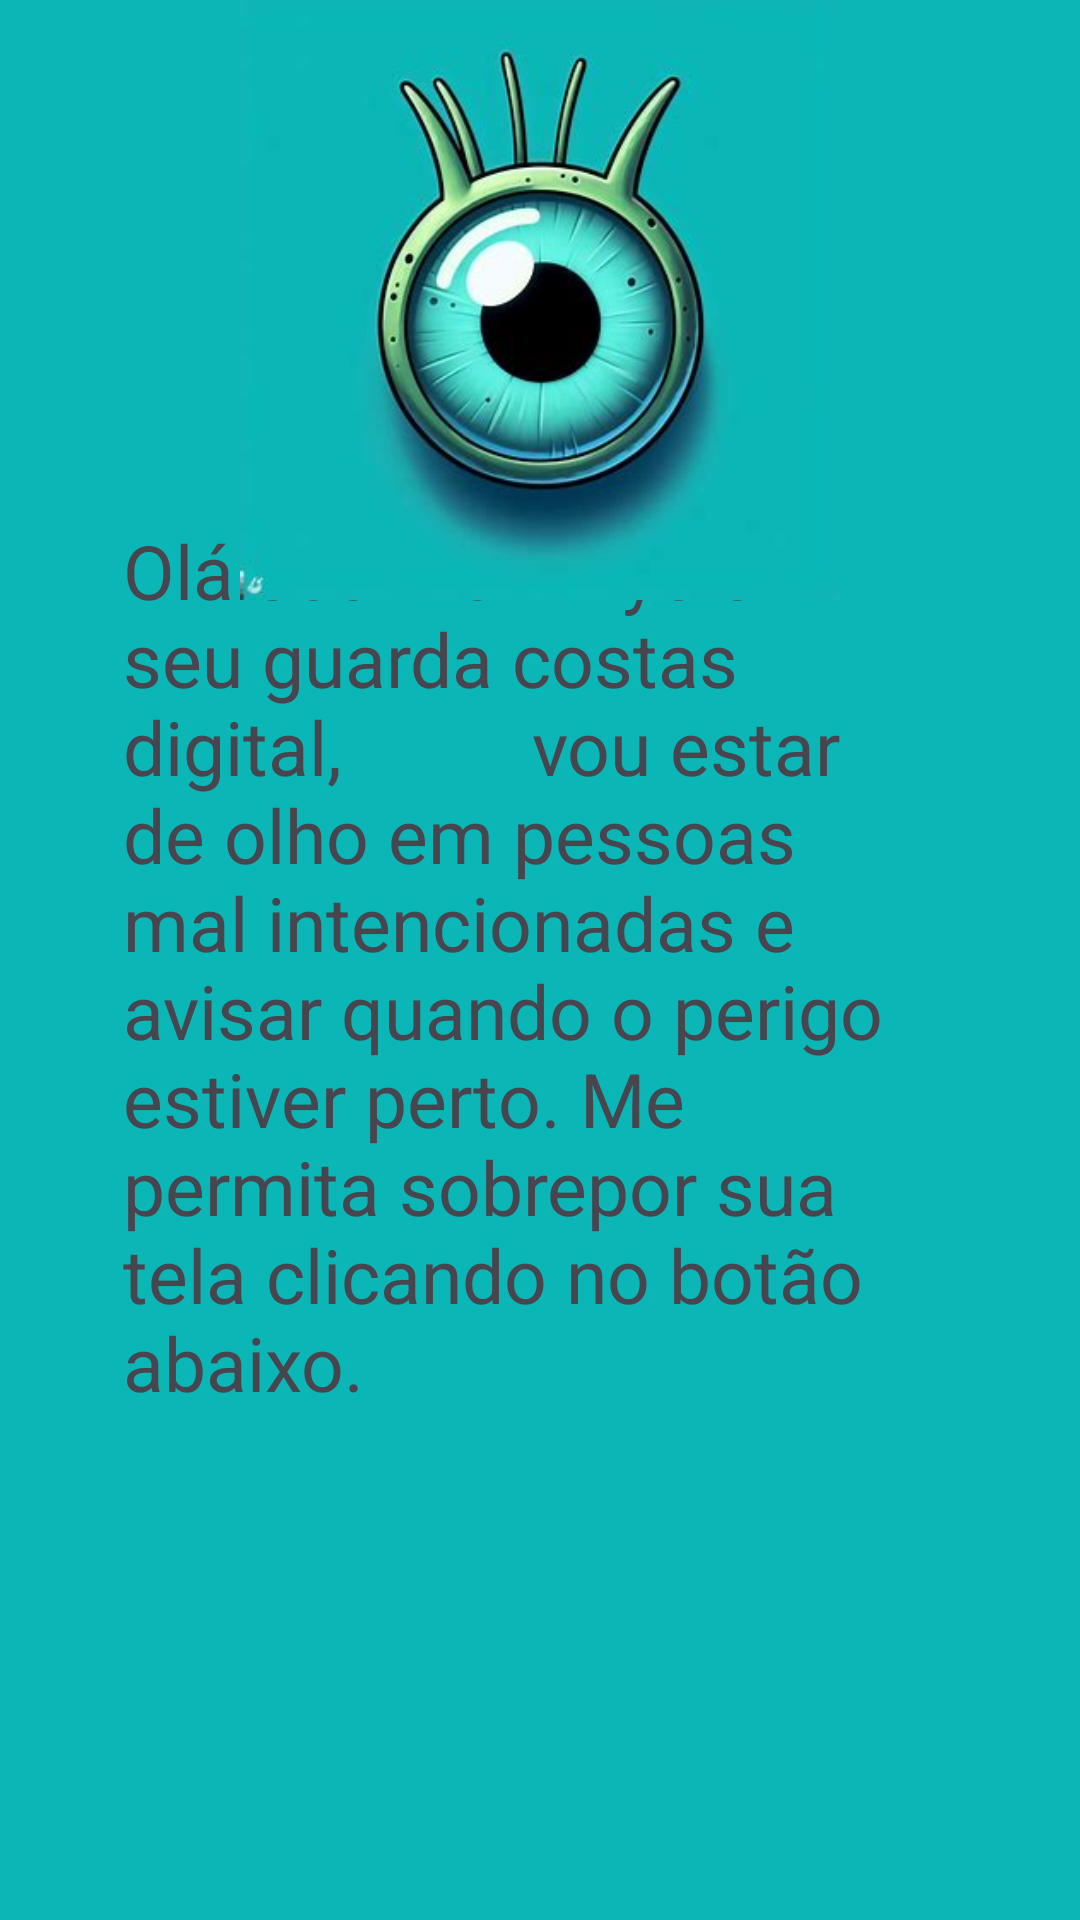

Produce the Android XML layout that renders to this screen, including the resource entries it uses.
<!-- AndroidManifest.xml: application theme Theme.PlankEye -->
<!-- res/layout/activity2_main.xml -->
<?xml version="1.0" encoding="utf-8"?>
<RelativeLayout xmlns:android="http://schemas.android.com/apk/res/android"
    android:layout_width="match_parent"
    android:layout_height="match_parent"
    android:background="#0AB6B6">


    <TextView
        android:layout_width="wrap_content"
        android:layout_height="293dp"
        android:layout_alignParentStart="true"
        android:layout_alignParentEnd="true"
        android:layout_centerInParent="true"
        android:layout_marginStart="41dp"
        android:layout_marginEnd="53dp"
        android:background="#0AB6B6"
        android:text="Olá sou PlankEye o seu guarda costas digital,
         vou estar de olho em pessoas mal intencionadas e avisar quando o perigo estiver perto. Me permita sobrepor sua tela clicando no botão abaixo."
        android:textSize="25sp" />

    <Button
        android:id="@+id/overlayPermissionButton"
        android:layout_width="200dp"
        android:layout_height="60dp"
        android:layout_marginTop="700dp"
        android:layout_marginStart="100dp"
        android:background="@color/darkblue"
        android:text="Solicitar "
        android:textSize="25sp"/>

    <ImageView
        android:id="@+id/my_image"
        android:layout_width="200dp"
        android:layout_height="200dp"
        android:layout_centerHorizontal="true"
        android:src="@drawable/logo" />

</RelativeLayout>
<!-- resources referenced by this layout -->
<resources>
  <color name="darkblue">#4200FF</color>
  <!-- drawable logo: jpg bitmap (drawable, 14229 bytes) -->
  <style name="Theme.PlankEye" parent="Base.Theme.PlankEye" />
  <style name="Base.Theme.PlankEye" parent="Theme.Material3.DayNight.NoActionBar">
          
          
      </style>
</resources>
